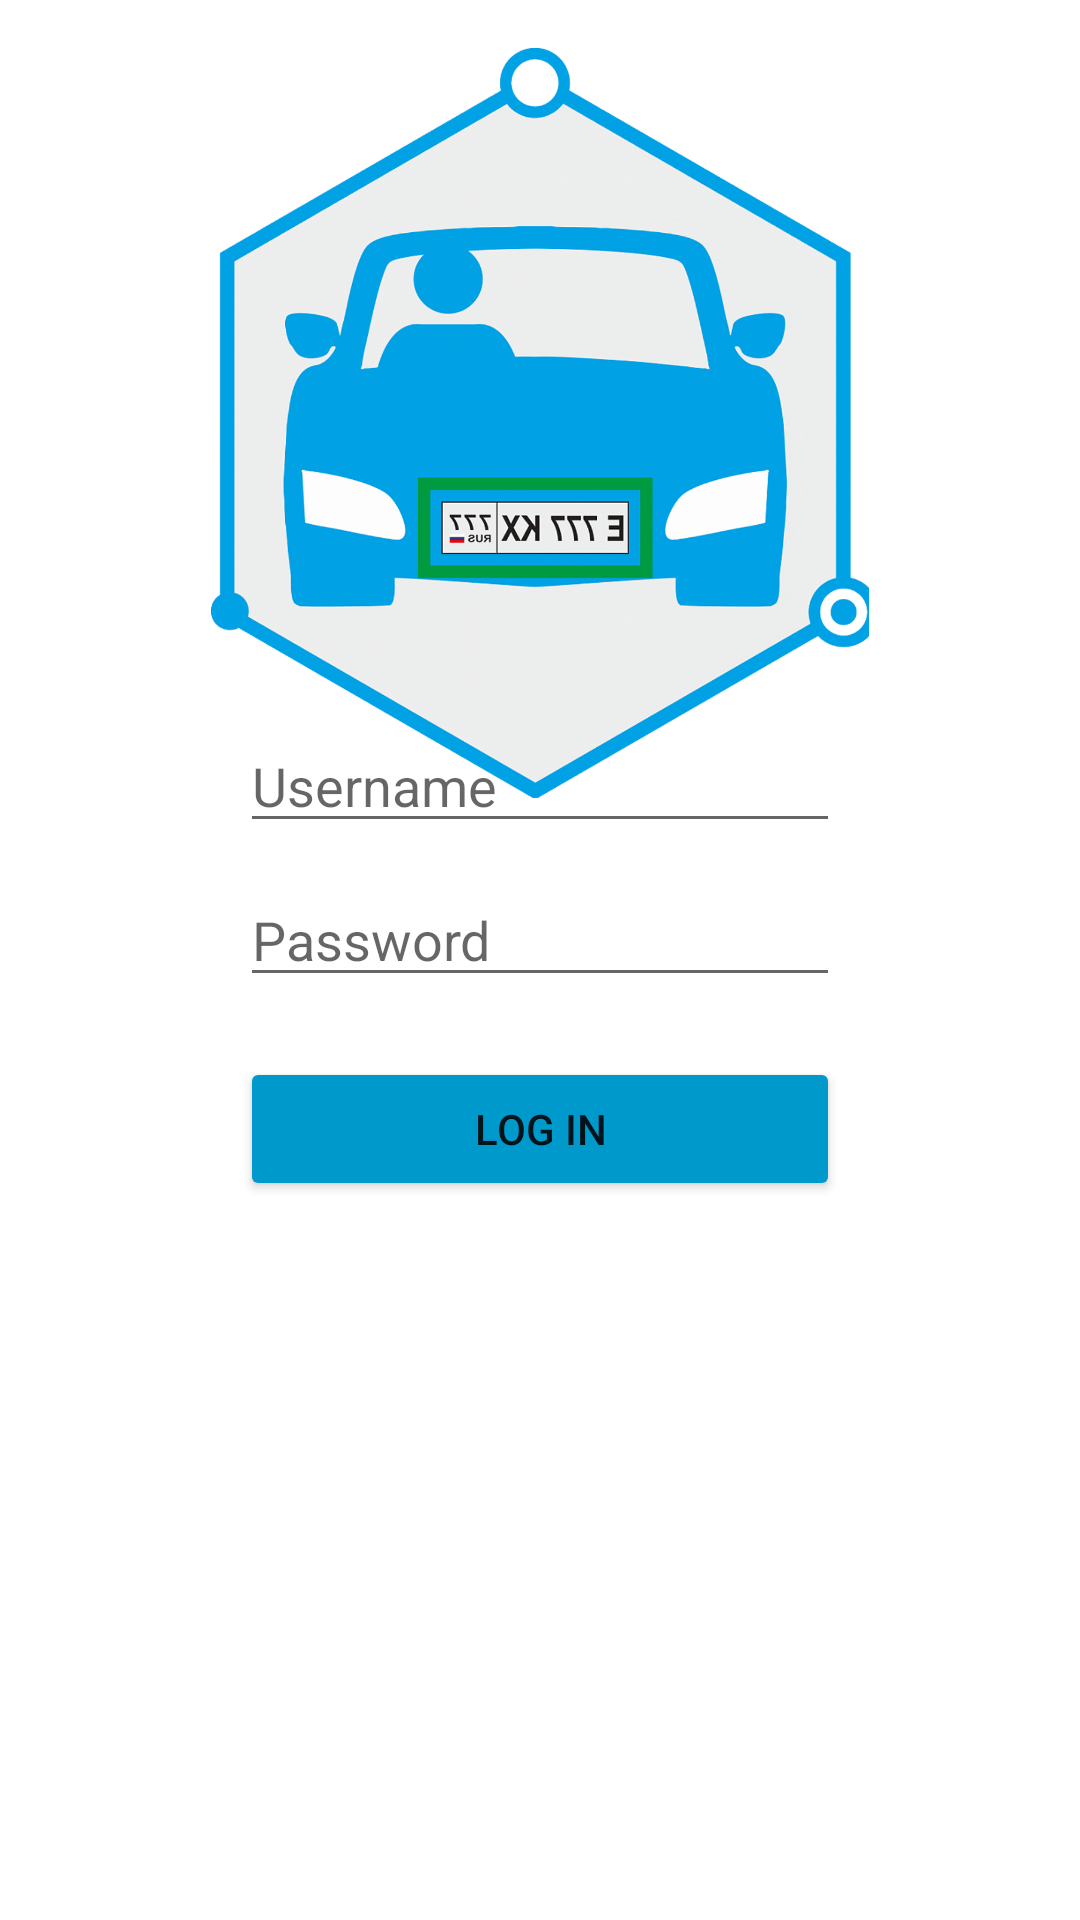

Here is an Android app screen rendered from its layout file. Give the layout XML and the strings, colors and styles it references.
<!-- AndroidManifest.xml: activity theme Theme.SmartParkingClient.NoActionBar -->
<!-- res/layout/activity_login.xml -->
<?xml version="1.0" encoding="utf-8"?>
<RelativeLayout xmlns:android="http://schemas.android.com/apk/res/android"
    xmlns:app="http://schemas.android.com/apk/res-auto"
    android:layout_width="match_parent"
    android:layout_height="match_parent"
    android:orientation="vertical"
    android:padding="16dp">

    <ImageView
        android:layout_width="250dp"
        android:layout_height="250dp"
        android:layout_centerHorizontal="true"
        android:src="@drawable/logo"/>

    <LinearLayout
        android:layout_width="wrap_content"
        android:layout_height="wrap_content"
        android:orientation="vertical"
        android:layout_centerInParent="true">

        <EditText
            android:id="@+id/username_edittext"
            android:layout_width="200dp"
            android:layout_height="wrap_content"
            android:layout_marginBottom="10dp"
            android:hint="Username" />

        <EditText
            android:id="@+id/password_edittext"
            android:layout_width="match_parent"
            android:layout_height="wrap_content"
            android:inputType="textPassword"
            android:layout_marginBottom="20dp"
            android:hint="Password" />

        <Button
            android:id="@+id/login_button"
            android:layout_width="match_parent"
            android:layout_height="wrap_content"
            app:backgroundTint="@android:color/holo_blue_dark"
            android:text="@string/log_in" />
    </LinearLayout>



</RelativeLayout>
<!-- resources referenced by this layout -->
<resources>
  <!-- drawable logo: png bitmap (drawable, 817438 bytes) -->
  <string name="log_in">Log in</string>
  <style name="Theme.SmartParkingClient.NoActionBar">
          <item name="windowActionBar">false</item>
          <item name="windowNoTitle">true</item>
      </style>
</resources>
